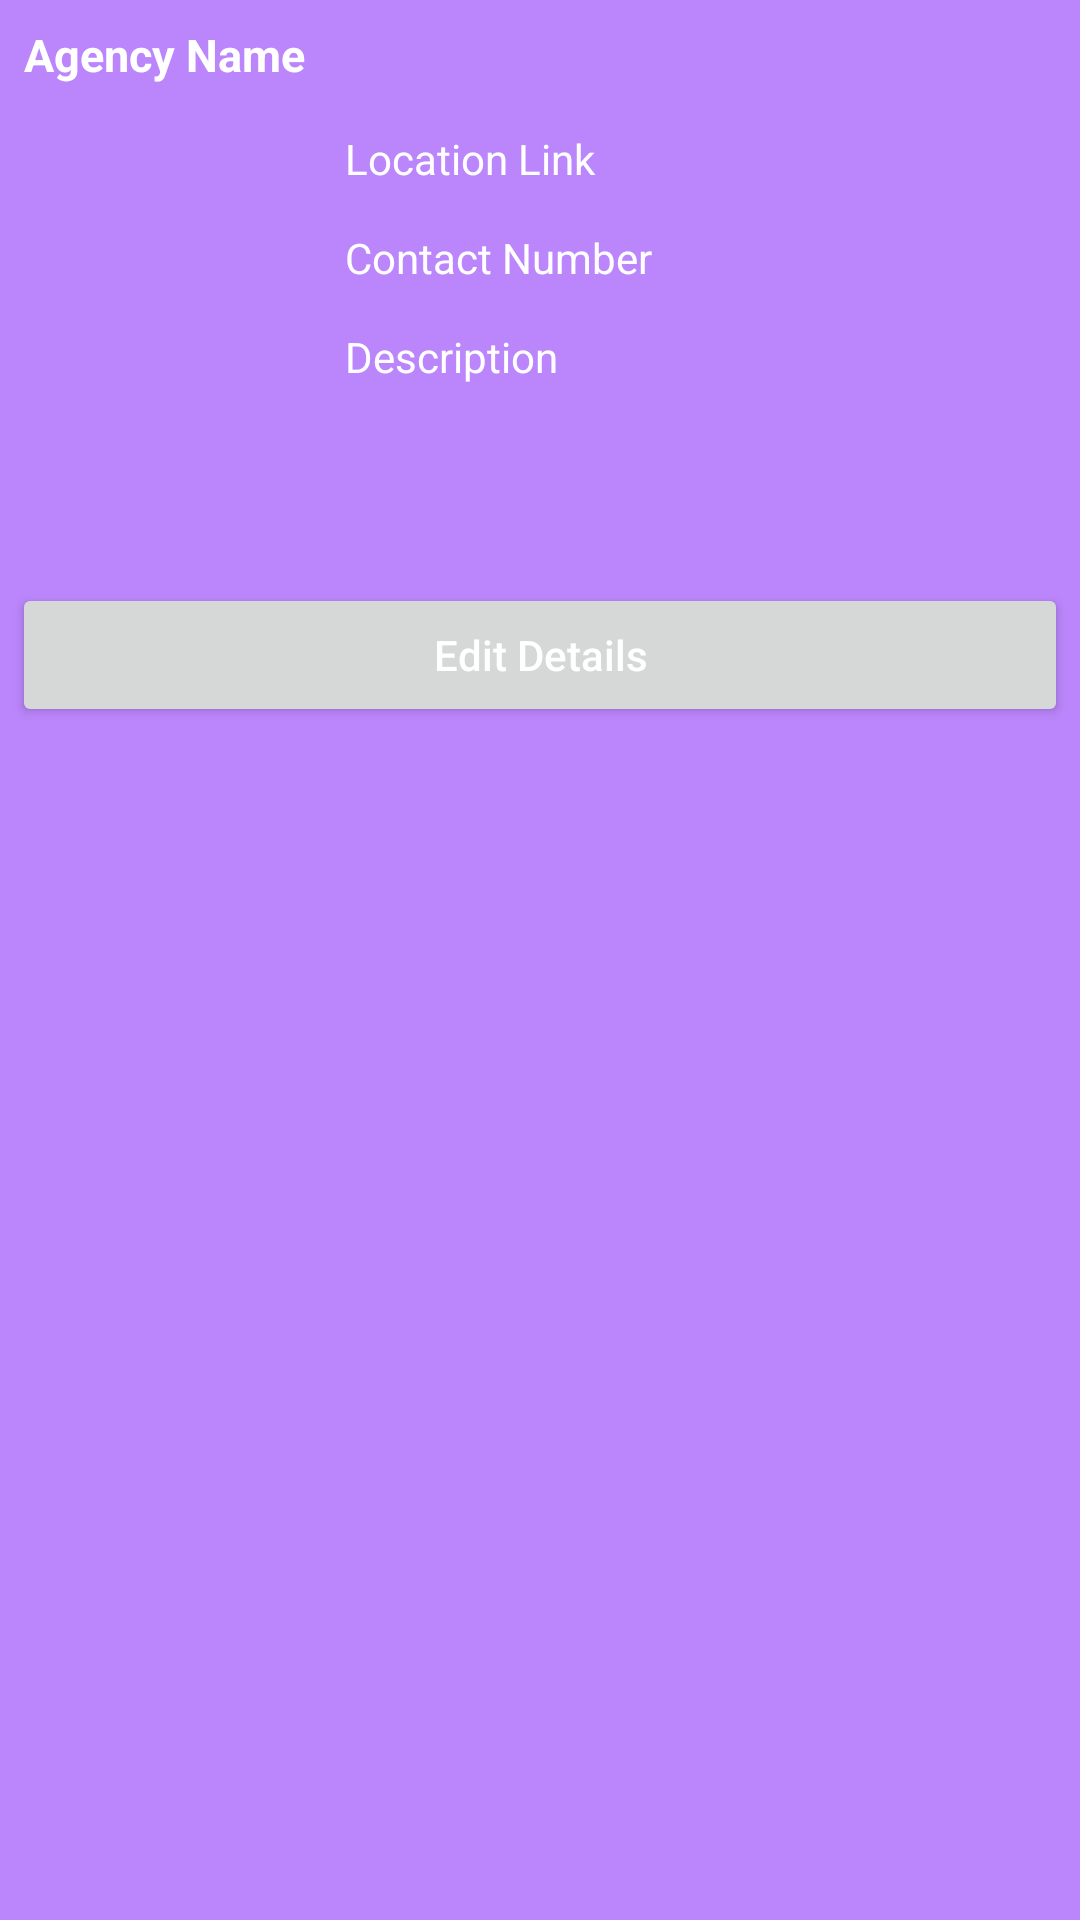

Here is an Android app screen rendered from its layout file. Give the layout XML and the strings, colors and styles it references.
<!-- AndroidManifest.xml: application theme Theme.Accommodations_Management -->
<!-- res/layout/bottom_sheet_dialog.xml -->
<?xml version="1.0" encoding="utf-8"?>
<RelativeLayout xmlns:android="http://schemas.android.com/apk/res/android"
    android:layout_width="match_parent"
    android:layout_height="wrap_content"
    android:id="@+id/idRLBSheet"
    android:background="@color/purple_200">
    <TextView
        android:layout_width="match_parent"
        android:layout_height="wrap_content"
        android:text="@string/agency_name"
        android:id="@+id/idTVAgencyName"
        android:layout_margin="4dp"
        android:padding="4dp"
        android:textColor="@color/white"
        android:textSize="15sp"
        android:textStyle="bold"/>
    <ImageView
        android:layout_width="100dp"
        android:layout_height="100dp"
        android:layout_below="@+id/idTVAgencyName"
        android:layout_margin="4dp"
        android:src="@mipmap/ic_launcher"
        android:padding="4dp"
        android:layout_centerVertical="true"
        android:id="@+id/idIVAgency"/>

    <TextView
        android:layout_width="match_parent"
        android:layout_height="wrap_content"
        android:text="@string/location_link"
        android:id="@+id/idTVLocationLink"
        android:layout_below="@+id/idTVAgencyName"
        android:layout_margin="4dp"
        android:layout_toEndOf="@id/idIVAgency"
        android:padding="3dp"
        android:textColor="@color/white"/>

    <TextView
        android:layout_width="match_parent"
        android:layout_height="wrap_content"
        android:text="@string/contact_number"
        android:id="@+id/idTVContactNumber"
        android:layout_below="@+id/idTVLocationLink"
        android:layout_margin="4dp"
        android:layout_toEndOf="@id/idIVAgency"
        android:padding="3dp"
        android:textColor="@color/white"/>


    <TextView
        android:layout_width="match_parent"
        android:layout_height="80dp"
        android:text="@string/description"
        android:id="@+id/idTVDescription"
        android:layout_below="@+id/idTVContactNumber"
        android:layout_margin="4dp"
        android:layout_toEndOf="@id/idIVAgency"
        android:padding="3dp"
        android:textColor="@color/white"/>
    <LinearLayout
        android:layout_width="match_parent"
        android:layout_height="wrap_content"
        android:layout_below="@id/idTVDescription">

        <Button
            android:layout_width="0dp"
            android:layout_height="wrap_content"
            android:layout_weight="1"
            android:layout_margin="4dp"
            android:text="@string/edit_details"
            android:textAllCaps="false"
            android:textColor="@color/white"
            android:id="@+id/idBtnEdit"/>





    </LinearLayout>




</RelativeLayout>
<!-- resources referenced by this layout -->
<resources>
  <color name="white">#ffffff</color>
  <string name="agency_name">Agency Name</string>
  <string name="contact_number">Contact Number</string>
  <string name="description">Description</string>
  <string name="edit_details">Edit Details</string>
  <string name="location_link">Location Link</string>
  <style name="Theme.Accommodations_Management" parent="Theme.MaterialComponents.DayNight.DarkActionBar">
          
  
          <item name="colorOnPrimary">@color/white</item>
          
  
          
          <item name="android:statusBarColor" tools:targetApi="l">?attr/colorPrimaryVariant</item>
          
      </style>
  <!-- not gathered from this repository: default colours our renderer supplied (Android Studio template values) -->
  <color name="purple_200">#FFBB86FC</color>
</resources>
